Run: headless pygame with SDL's dummy video driver; simulated clock (each Clock.tick advances the game by its frame time, no real sleeping); random seed 0; keys injected as events and as key.get_pressed() state; no mouse input; restart key SPACE tapped at the start of phases 3 and 4.
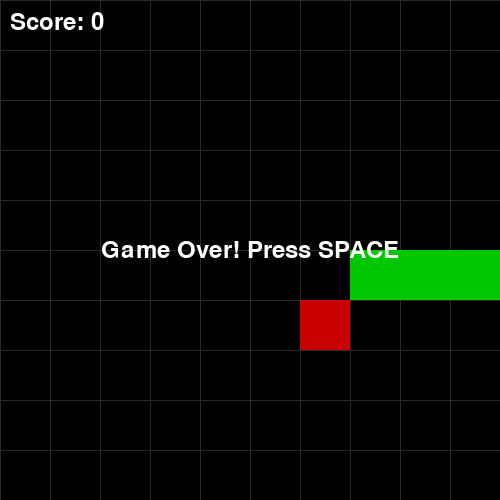
Frame 1 of 4 · flips 1–60 · no input
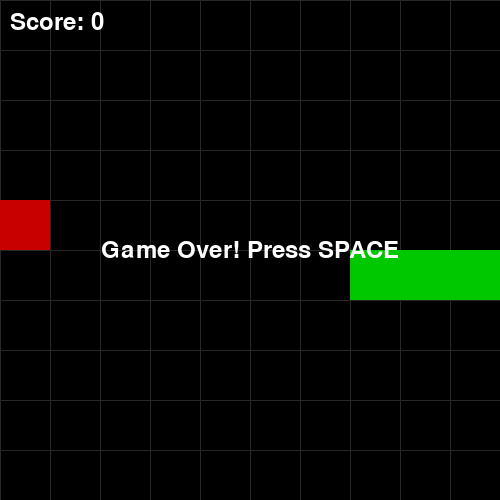
Frame 2 of 4 · flips 61–180 · tapped SPACE, RETURN · held RIGHT (→), D
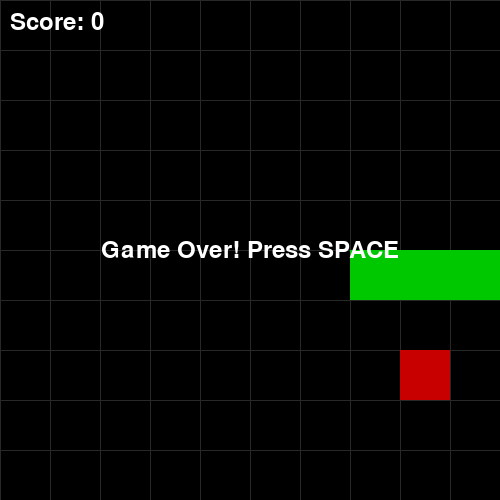
Frame 3 of 4 · flips 181–300 · tapped SPACE · held DOWN (↓), S
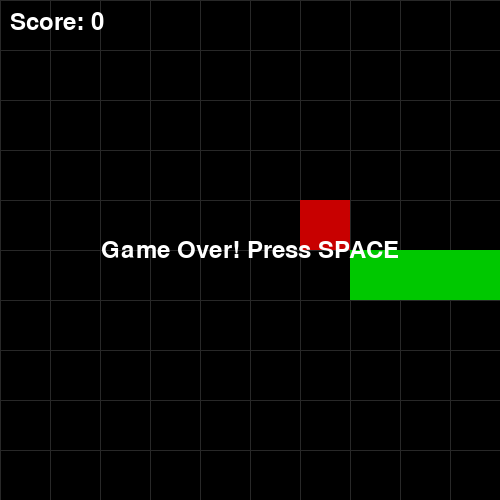
Frame 4 of 4 · flips 301–420 · tapped SPACE · held LEFT (←), A, UP (↑), W

The pygame program that drew these frames:

import pygame
import random
import sys

# ---------- CONFIG ----------
CELL_SIZE = 50          # pixels per grid cell
GRID_WIDTH = 10         # number of cells horizontally
GRID_HEIGHT = 10        # number of cells vertically
WINDOW_WIDTH = CELL_SIZE * GRID_WIDTH
WINDOW_HEIGHT = CELL_SIZE * GRID_HEIGHT
FPS = 10                # game speed

# Colors (R, G, B)
BLACK = (0, 0, 0)
DARK_GRAY = (40, 40, 40)
GREEN = (0, 200, 0)
RED = (200, 0, 0)
WHITE = (255, 255, 255)


def random_empty_cell(snake):
    """Return a random grid position not occupied by the snake."""
    while True:
        x = random.randint(0, GRID_WIDTH - 1)
        y = random.randint(0, GRID_HEIGHT - 1)
        if (x, y) not in snake:
            return (x, y)


def draw_cell(surface, pos, color):
    """Draw a single cell at grid position pos = (x, y)."""
    x, y = pos
    rect = pygame.Rect(x * CELL_SIZE, y * CELL_SIZE, CELL_SIZE, CELL_SIZE)
    pygame.draw.rect(surface, color, rect)


def main():
    pygame.init()
    screen = pygame.display.set_mode((WINDOW_WIDTH, WINDOW_HEIGHT))
    pygame.display.set_caption("Snake")
    clock = pygame.time.Clock()

    font = pygame.font.SysFont(None, 36)

    # Initial snake in center, length 3
    start_x = GRID_WIDTH // 2
    start_y = GRID_HEIGHT // 2
    snake = [
        (start_x, start_y),
        (start_x - 1, start_y),
        (start_x - 2, start_y),
    ]
    direction = (1, 0)  # moving right: (dx, dy)

    food = random_empty_cell(snake)
    score = 0
    running = True
    game_over = False

    while running:
        # ----- EVENT HANDLING -----
        for event in pygame.event.get():
            if event.type == pygame.QUIT:
                running = False

            if event.type == pygame.KEYDOWN:
                if event.key == pygame.K_ESCAPE:
                    running = False

                if not game_over:
                    # Change direction (no reversing allowed)
                    if event.key == pygame.K_UP and direction != (0, 1):
                        direction = (0, -1)
                    elif event.key == pygame.K_DOWN and direction != (0, -1):
                        direction = (0, 1)
                    elif event.key == pygame.K_LEFT and direction != (1, 0):
                        direction = (-1, 0)
                    elif event.key == pygame.K_RIGHT and direction != (-1, 0):
                        direction = (1, 0)
                else:
                    # On game over, press SPACE to restart
                    if event.key == pygame.K_SPACE:
                        return main()

        if not game_over:
            # ----- UPDATE GAME STATE -----
            head_x, head_y = snake[0]
            dx, dy = direction
            new_head = (head_x + dx, head_y + dy)

            # Check collisions with walls
            x, y = new_head
            if x < 0 or x >= GRID_WIDTH or y < 0 or y >= GRID_HEIGHT:
                game_over = True
            # Check collision with self
            elif new_head in snake:
                game_over = True
            else:
                # Move snake
                snake.insert(0, new_head)  # add new head

                if new_head == food:
                    # Eat food: increase score and spawn new food
                    score += 1
                    food = random_empty_cell(snake)
                    # Don't pop tail -> snake grows
                else:
                    # Normal move: remove tail
                    snake.pop()

        # ----- DRAW -----
        screen.fill(BLACK)

        # Optional: grid lines
        for x in range(GRID_WIDTH):
            pygame.draw.line(
                screen, DARK_GRAY,
                (x * CELL_SIZE, 0),
                (x * CELL_SIZE, WINDOW_HEIGHT),
                1,
            )
        for y in range(GRID_HEIGHT):
            pygame.draw.line(
                screen, DARK_GRAY,
                (0, y * CELL_SIZE),
                (WINDOW_WIDTH, y * CELL_SIZE),
                1,
            )

        # Draw food
        draw_cell(screen, food, RED)

        # Draw snake
        for i, segment in enumerate(snake):
            color = GREEN
            draw_cell(screen, segment, color)

        # Draw score
        score_surf = font.render(f"Score: {score}", True, WHITE)
        screen.blit(score_surf, (10, 10))

        if game_over:
            over_text = font.render("Game Over! Press SPACE", True, WHITE)
            rect = over_text.get_rect(center=(WINDOW_WIDTH // 2, WINDOW_HEIGHT // 2))
            screen.blit(over_text, rect)

        pygame.display.flip()
        clock.tick(FPS)

    pygame.quit()
    sys.exit()


if __name__ == "__main__":
    main()
